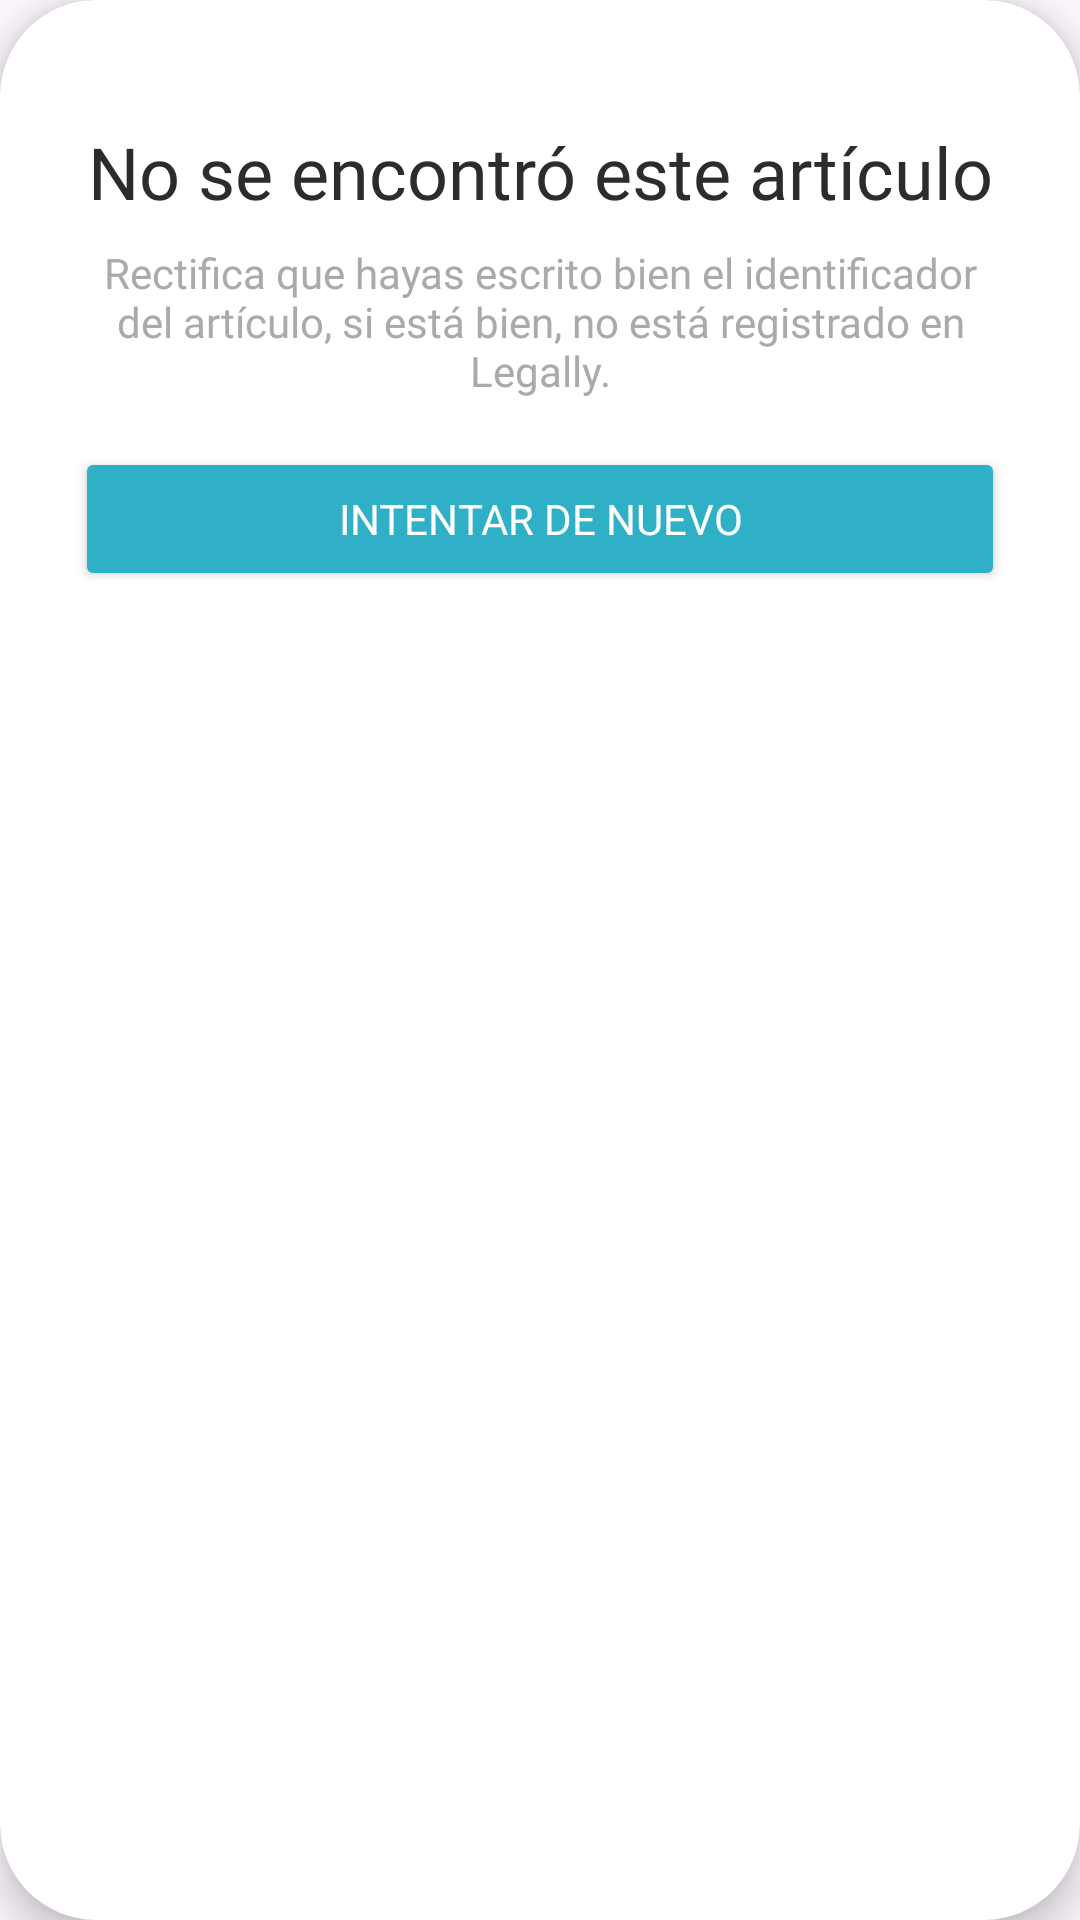

Produce the Android XML layout that renders to this screen, including the resource entries it uses.
<!-- AndroidManifest.xml: application theme Theme.Legally -->
<!-- res/layout/articulo_no_encontrado.xml -->
<?xml version="1.0" encoding="utf-8"?>
<androidx.cardview.widget.CardView xmlns:android="http://schemas.android.com/apk/res/android"
    xmlns:app="http://schemas.android.com/apk/res-auto"
    android:layout_width="wrap_content"
    android:layout_height="wrap_content"
    app:cardCornerRadius="32dp"
    app:cardElevation="8dp"
    android:layout_gravity="center"
    android:background="@android:color/white">

    <LinearLayout
        android:layout_width="wrap_content"
        android:layout_height="wrap_content"
        android:gravity="center"
        android:orientation="vertical"
        android:padding="25dp">

        <TextView
            android:id="@+id/noseencontro"
            android:layout_width="match_parent"
            android:layout_height="wrap_content"
            android:layout_marginTop="16dp"
            android:fontFamily="@font/poppins_bold"
            android:gravity="center"
            android:text="No se encontró este artículo"
            android:textColor="@color/almost_black"
            android:textSize="24sp"
            android:textStyle="normal" />

        <TextView
            android:id="@+id/noseencontrotxt"
            android:layout_width="match_parent"
            android:layout_height="wrap_content"
            android:layout_marginTop="8dp"
            android:fontFamily="@font/poppins"
            android:gravity="center"
            android:text="Rectifica que hayas escrito bien el identificador del artículo, si está bien, no está registrado en Legally."
            android:textColor="@android:color/darker_gray"
            android:textSize="14sp" />

        <Button
            android:id="@+id/btnIntentarDeNueva"
            android:layout_width="match_parent"
            android:layout_height="wrap_content"
            android:layout_marginTop="16dp"
            android:backgroundTint="@color/principal"
            android:fontFamily="@font/poppins_bold"
            android:text="Intentar de nuevo"
            android:textColor="@android:color/white"
            app:cornerRadius="8dp" />
    </LinearLayout>

</androidx.cardview.widget.CardView>
<!-- resources referenced by this layout -->
<resources>
  <color name="almost_black">#2C2C2C</color>
  <color name="principal">#30B0C7</color>
  <style name="Theme.Legally" parent="Base.Theme.Legally" />
  <style name="Base.Theme.Legally" parent="Theme.Material3.Light.NoActionBar">
          <item name="android:statusBarColor">@android:color/transparent</item>
          <item name="android:forceDarkAllowed" tools:targetApi="q">false</item>
      </style>
</resources>
